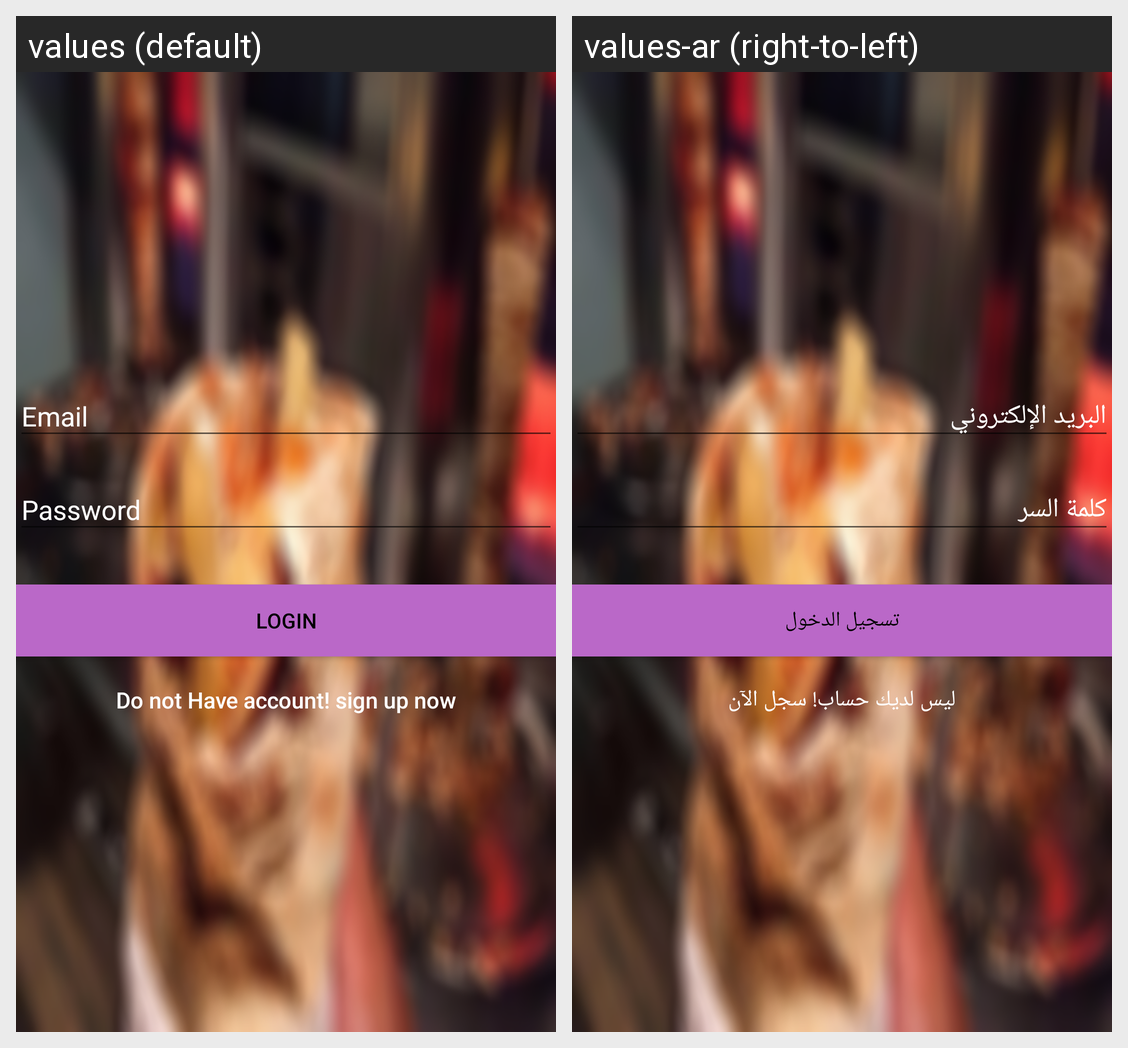

Locale-by-locale string values for the Android screen shown in this grid:
Android screen res/layout/activity_login.xml rendered under 2 locales, left to right: values (default), values-ar (right-to-left). Device: Nexus 5 (rendered at 1080×1920; each locale shown at half size, 540×960, under a caption strip naming it); theme AppTheme.
Strings drawn on this screen, with the default value and each locale's value (text and hints the layout hard-codes, and strings that could not be matched under every locale, appear in the picture but are not listed):

btn_login
  values: Login
  values-ar: تسجيل الدخول

btn_link_to_register
  values: Do not Have account! sign up now
  values-ar: ليس لديك حساب! سجل الآن
